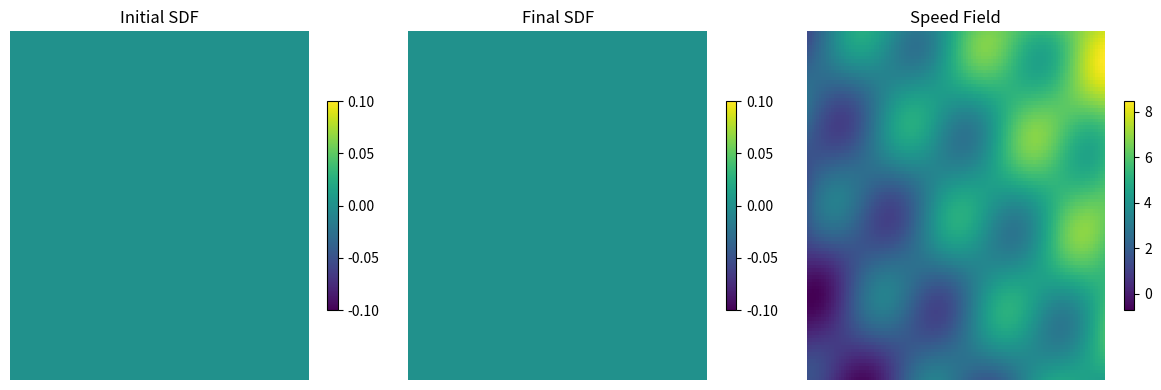

Here is the Python script that generated this plot:
import numpy as np
import matplotlib.pyplot as plt
import time

class SDF_MRI():
    '''
    Class to use Signed Distance Function (SDF) to generate MRI data.
    '''
    def __init__(self, V: np.ndarray[float], r: float = 5, centre_var: float = 0.5):
        '''
        Initialize the SDF_MRI class with radius and speed field.
        Args:
            r: radius
            V: speed field
        '''
        self.sdf = np.zeros_like(V)
        self.V = V
        self.r = r
        self.dt = min(0.05 / self.V.max(), 0.02) # Time step size based on max speed -> enforces CFL conditions
        
        # Set up seed SDF
        # \rho - R for analytical SDF of a circle
        # Randomise centre location for location invariance
        centre = np.random.multivariate_normal(mean=np.zeros(2), cov=np.eye(2) * centre_var) * V.shape // 2 + np.array(V.shape) // 2
        vec = np.stack(np.indices(V.shape), axis = -1)
        self.sdf = np.linalg.norm(vec - centre, axis=-1) - r  # Ensure SDF is non-negative outside the circle

    def get_derivatives(self) -> tuple[np.ndarray[float], np.ndarray[float], np.ndarray[float], np.ndarray[float]]:
        '''
        Get the 4 cardinal derivatives of the SDF.
        Returns:
            Dn, Ds, De, Dw: The 4 cardinal derivatives (North, South, East, West)
        '''
        # Pad SDF edges
        padded_sdf = np.pad(self.sdf, pad_width=1, mode='edge')

        # Calculate Cardinal Derivatives
        Dn = np.zeros_like(self.sdf)
        Dn = (padded_sdf[2:, 1:-1] - padded_sdf[1:-1, 1:-1])

        Ds = np.zeros_like(self.sdf)
        Ds = (padded_sdf[1:-1, 1:-1] - padded_sdf[:-2, 1:-1])

        De = np.zeros_like(self.sdf)
        De = (padded_sdf[1:-1, 2:] - padded_sdf[1:-1, 1:-1])

        Dw = np.zeros_like(self.sdf)
        Dw = (padded_sdf[1:-1, 1:-1] - padded_sdf[1:-1, :-2])

        return Dn, Ds, De, Dw # Order: North South East West

    def get_nablas(self) -> tuple[np.ndarray[float], np.ndarray[float]]:
        '''
        Compute quadrature summed directional gradients, ensuring upwinding.
        Returns:
            nabla_pos, nabla_neg: The positive and negative nabla fields (for selection dependent on sgn(V))
        '''
        Dn, Ds, De, Dw = self.get_derivatives()

        nabla_pos = np.zeros_like(self.sdf)
        nabla_neg = np.zeros_like(self.sdf)

        nabla_pos = np.sqrt(np.minimum(Dn, 0)**2 + np.maximum(Ds, 0)**2 + np.minimum(De, 0)**2 + np.maximum(Dw, 0)**2)
        nabla_neg = np.sqrt(np.maximum(Dn, 0)**2 + np.minimum(Ds, 0)**2 + np.maximum(De, 0)**2 + np.minimum(Dw, 0)**2) # double check

        return nabla_pos, nabla_neg # Order: positive, negative

    def step_sdf(self, iterations: int = 20, dt: float = None):
        '''
        Perform a time step of the SDF update.
        Args:
            iterations: The number of update iterations.
            dt: The time step size.
        '''
        if dt is None:
            dt = self.dt

        for _ in range(iterations):
            nablas_pos, nabla_neg = self.get_nablas()
            grad = np.maximum(self.V, 0) * nablas_pos - np.minimum(self.V, 0) * nabla_neg # double check
            self.sdf -= self.V * grad * dt
        return

    def get_sdf(self) -> np.ndarray[float]:
        '''
        Get the current SDF (testing function).
        '''
        return self.sdf.copy()

    def activation(self, array: np.ndarray[float], epsilon: float) -> np.ndarray[float]:
        '''
        Apply activation function to the array, to acquire magnitude scan-like behaviour
        '''
        return 0.5 * (1 - np.tanh(3 * array / epsilon))
    
    def add_smoothing(self, sigma: float) -> np.ndarray[float]: # Incomplete
        return

    def add_noise(self, noise_level: float) -> np.ndarray[float]: # Incomplete
        '''
        Add Gaussian noise to the SDF.
        '''
        noise = np.random.normal(0, noise_level, self.sdf.shape)
        self.sdf += noise
        return self.sdf

    def return_mask_magn_pair(self):
        '''
        Get the mask and magnitude pair from the SDF.
        '''
        mask = np.where(self.sdf < 0, 1, 0)
        magn = self.activation(self.sdf, epsilon = 2/self.a)
        return mask, magn
    
class Speed_Field():
    def __init__(self, shape: tuple[int, int]):
        '''
        Initialize the speed field.
        Args:
            shape: The shape of the speed field (height, width).
        '''
        self.V = np.zeros(shape)

    def sinusoidal(self, freq_range: tuple[float], amp_range: tuple[float], num_modes: int = 2):
        '''
        Apply a random sinusoidal modulation to the speed field.
        Args:
            freq_range: The frequency range (min, max) for the sinusoidal modulation.
            amp_range: The amplitude range (min, max) for the sinusoidal modulation.
            num_modes: The number of sinusoidal modes to apply.
        '''
        y, x = np.indices(self.V.shape)
        # Center the origin
        y -= self.V.shape[0] // 2
        x -= self.V.shape[1] // 2
        vec = np.stack((x, y), axis=-1)
        for _ in range(num_modes):
            frequency = np.random.uniform(*freq_range)
            amplitude = np.random.uniform(*amp_range)
            phase = np.random.uniform(0, 2 * np.pi)
            angle = np.random.uniform(0, 2 * np.pi)
            self.V += amplitude * np.sin(2 * np.pi * frequency * (vec @ np.array([np.cos(angle), np.sin(angle)]) + phase))
        return

    def affine(self, grad_range: tuple[float], bias_range: tuple[float]):
        '''
        Apply a random affine modulation to the speed field.
        Args:
            grad_range: The gradient range (min, max) for the affine transformation.
            bias_range: The bias range (min, max) for the affine transformation.

        N.B. Adding several affine transformations yields a net affine transformation, so is useless.
        '''
        y, x = np.indices(self.V.shape)
        vec = np.array([x, y])
        gradient = np.random.uniform(*grad_range, 2)
        bias = np.random.uniform(*bias_range)
        self.V += (vec.T @ gradient).T + bias
        return

    def get_speed_field(self) -> np.ndarray[float]:
        '''
        Get the current speed field.
        '''
        return self.V.copy()

# ----- Testing -----

V = Speed_Field(shape=(100, 120))
V.sinusoidal(freq_range=(0.001, 0.05), amp_range=(0.5, 1.5), num_modes=2)
V.affine(grad_range=(-0.05, 0.05), bias_range=(-1, 1))
sdf_mri = SDF_MRI(V.get_speed_field(), r = 22)
#initial_sdf = sdf_mri.get_sdf()
initial_sdf = np.where(sdf_mri.get_sdf() < 0, 1, 0)
sdf_mri.step_sdf(iterations=100)
#final_sdf = sdf_mri.get_sdf()
final_sdf = np.where(sdf_mri.get_sdf() < 0, 1, 0)

# Plot Results
fig, ax = plt.subplots(1, 3, figsize=(12, 4))
pcm = []
pcm.append(ax[0].pcolormesh(initial_sdf, cmap='viridis'))
ax[0].set_title('Initial SDF')
ax[0].axis('off')
pcm.append(ax[1].pcolormesh(final_sdf, cmap='viridis'))
ax[1].set_title('Final SDF')
ax[1].axis('off')
pcm.append(ax[2].pcolormesh(V.get_speed_field(), cmap='viridis'))
ax[2].set_title('Speed Field')
ax[2].axis('off')
fig.colorbar(pcm[0], ax = ax[0], shrink = 0.6)
fig.colorbar(pcm[1], ax = ax[1], shrink = 0.6)
fig.colorbar(pcm[2], ax = ax[2], shrink = 0.6)

plt.tight_layout()
plt.show()